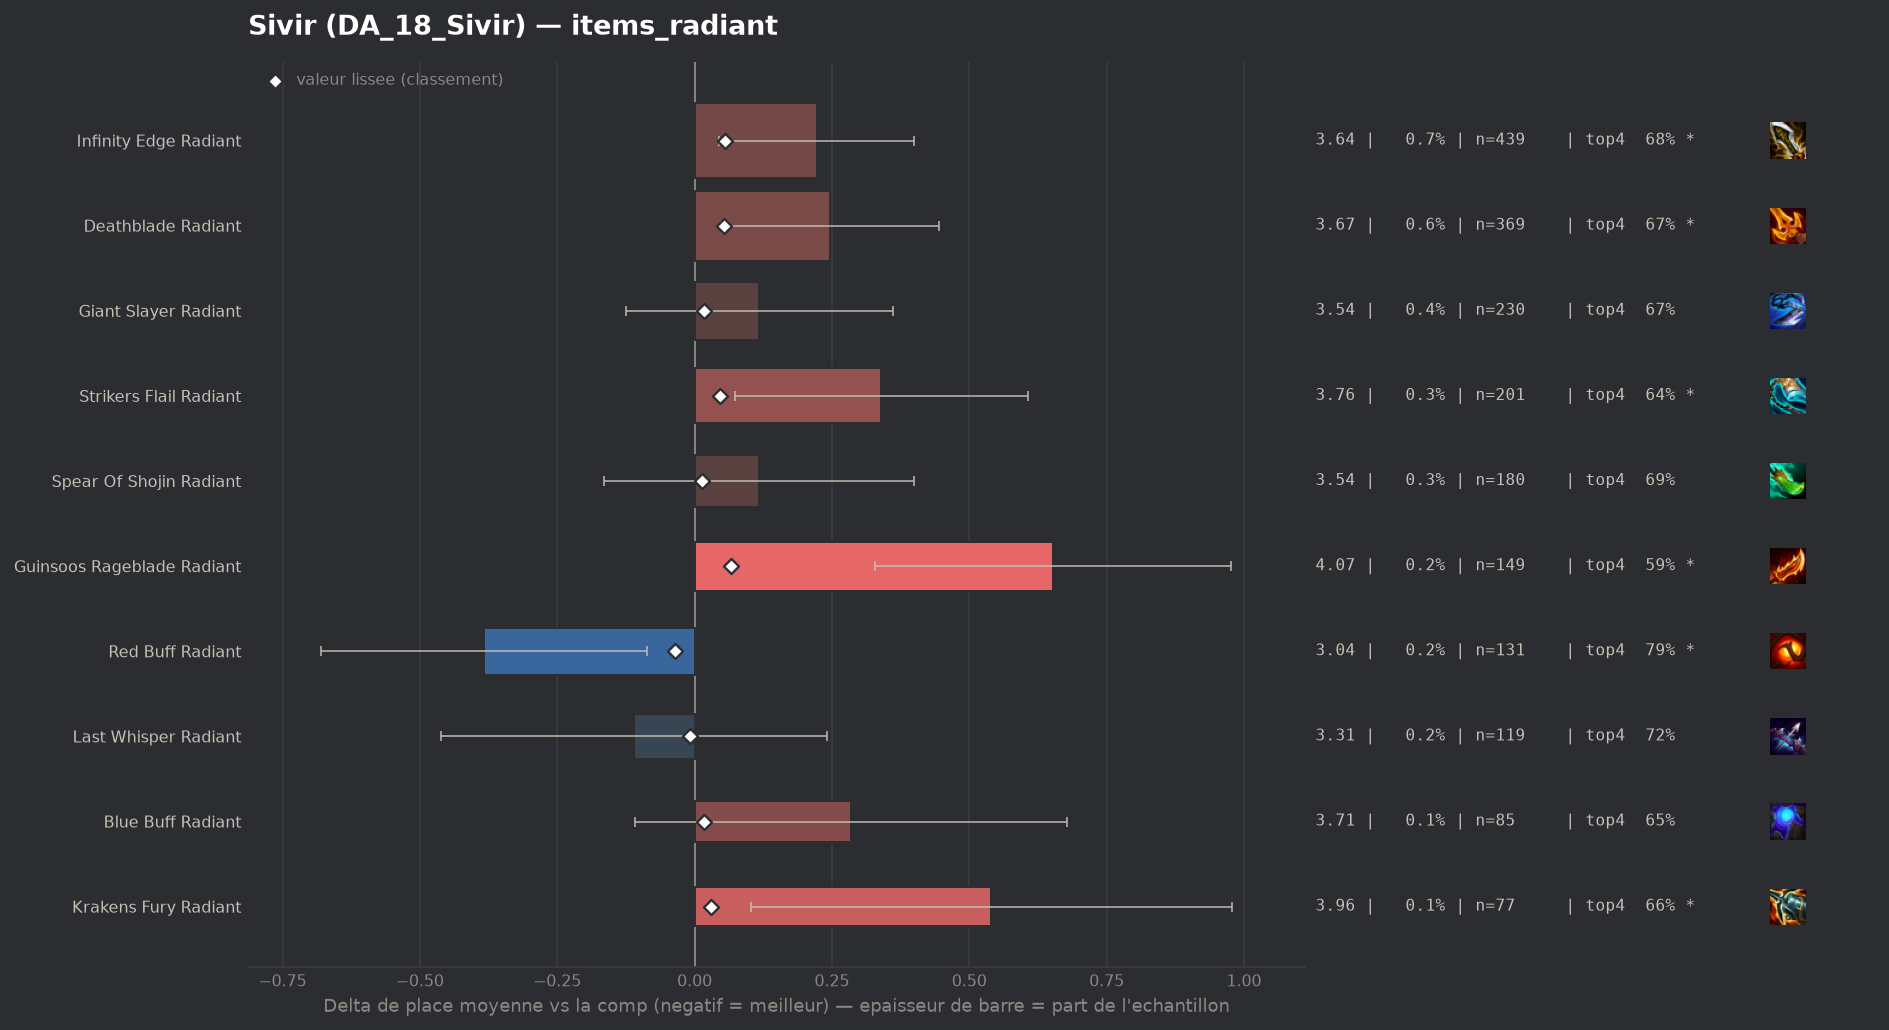

Data behind this chart, as committed beside it:
group, label, n, share, avg_place, shrunk_avg, score, d_avg, d_avg_pess, impact, d_top4, win, top2, top4, sd, z, p, significant
populaire, Red Buff Radiant, 131, 0.002013, 3.038, 3.386, -0.035, -0.383, -0.086, 0.0001, 0.0753, 0.2366, 0.4198, 0.7863, 1.732, -2.53, 0.01154, True
populaire, Last Whisper Radiant, 119, 0.001828, 3.311, 3.412, -0.009, -0.11, 0.0, 0.0, 0.0117, 0.1765, 0.437, 0.7227, 1.952, -0.61, 0.5395, False
populaire, Spear Of Shojin Radiant, 180, 0.002765, 3.539, 3.435, 0.014, 0.118, 0.0, -0.0, -0.0165, 0.1778, 0.3722, 0.6944, 1.93, 0.82, 0.4126, False
populaire, Blue Buff Radiant, 85, 0.001306, 3.706, 3.438, 0.017, 0.285, 0.0, -0.0, -0.0639, 0.1176, 0.3059, 0.6471, 1.846, 1.42, 0.1548, False
populaire, Giant Slayer Radiant, 230, 0.003533, 3.539, 3.439, 0.018, 0.118, 0.0, -0.0001, -0.0414, 0.1696, 0.3478, 0.6696, 1.883, 0.95, 0.3415, False
populaire, Krakens Fury Radiant, 77, 0.001183, 3.961, 3.451, 0.03, 0.54, 0.103, -0.0, -0.0486, 0.0909, 0.2857, 0.6623, 1.957, 2.42, 0.01548, True
populaire, Strikers Flail Radiant, 201, 0.003088, 3.761, 3.466, 0.046, 0.34, 0.074, -0.0001, -0.0742, 0.1642, 0.2985, 0.6368, 1.922, 2.51, 0.01219, True
populaire, Deathblade Radiant, 369, 0.005669, 3.667, 3.475, 0.054, 0.246, 0.048, -0.0003, -0.0389, 0.1572, 0.3225, 0.6721, 1.937, 2.43, 0.01504, True
populaire, Infinity Edge Radiant, 439, 0.006744, 3.642, 3.477, 0.056, 0.222, 0.044, -0.0004, -0.0299, 0.1458, 0.3257, 0.6811, 1.888, 2.45, 0.0143, True
populaire, Guinsoos Rageblade Radiant, 149, 0.002289, 4.074, 3.488, 0.067, 0.653, 0.329, -0.0002, -0.1204, 0.1141, 0.2617, 0.5906, 2.014, 3.95, 8e-05, True
